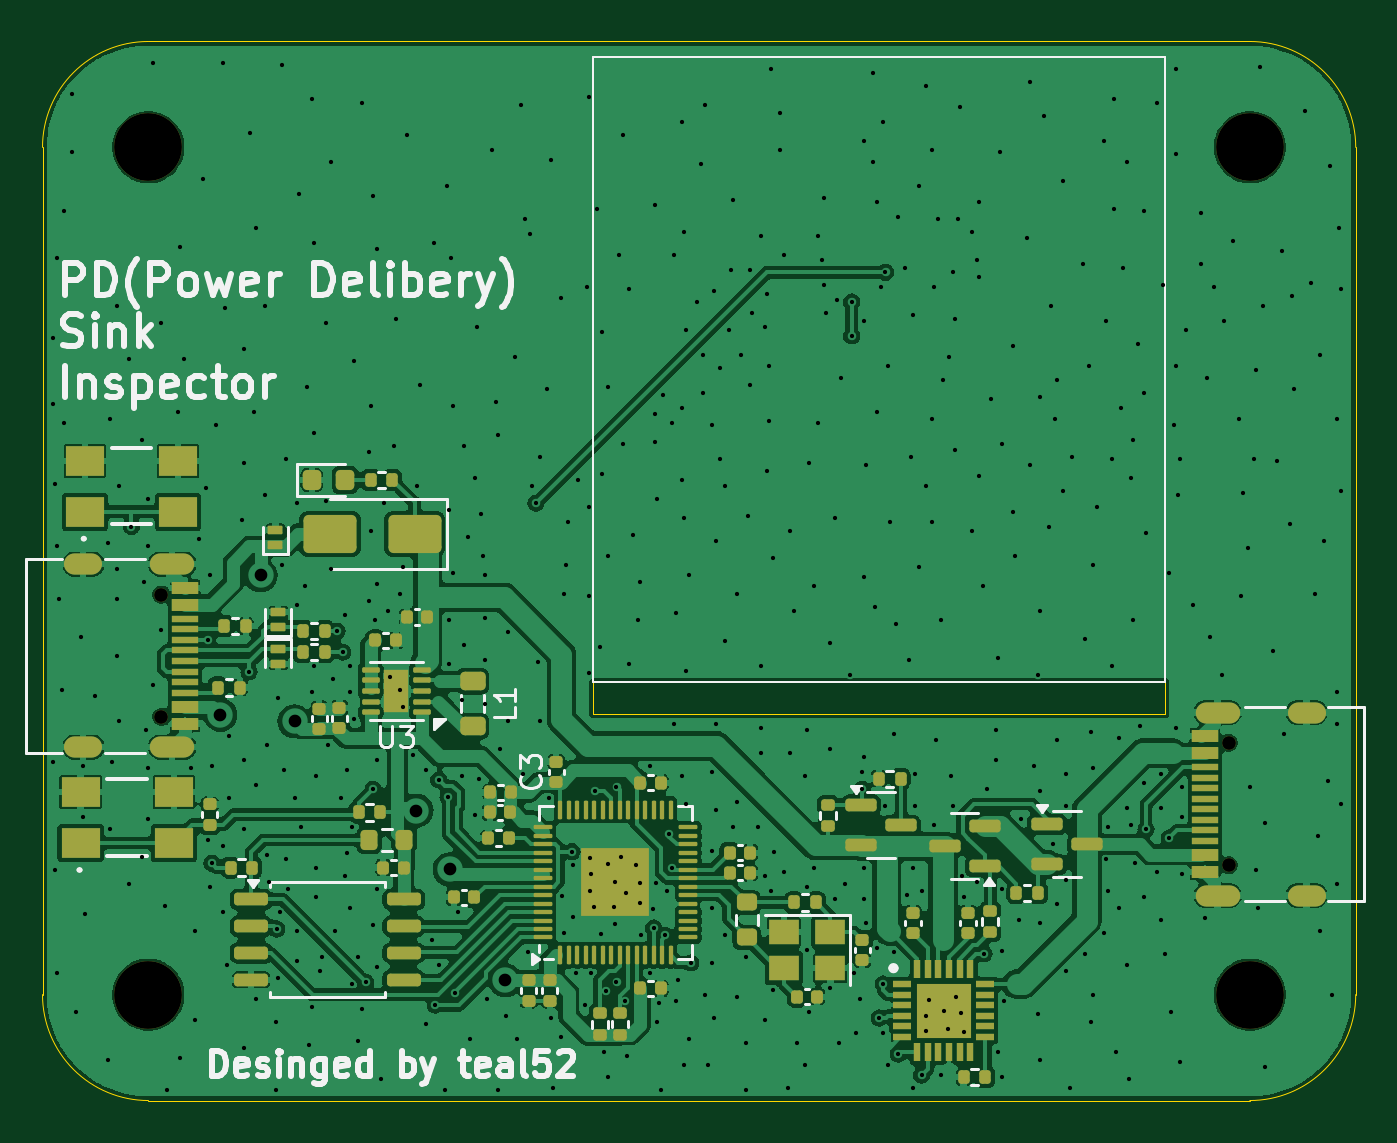
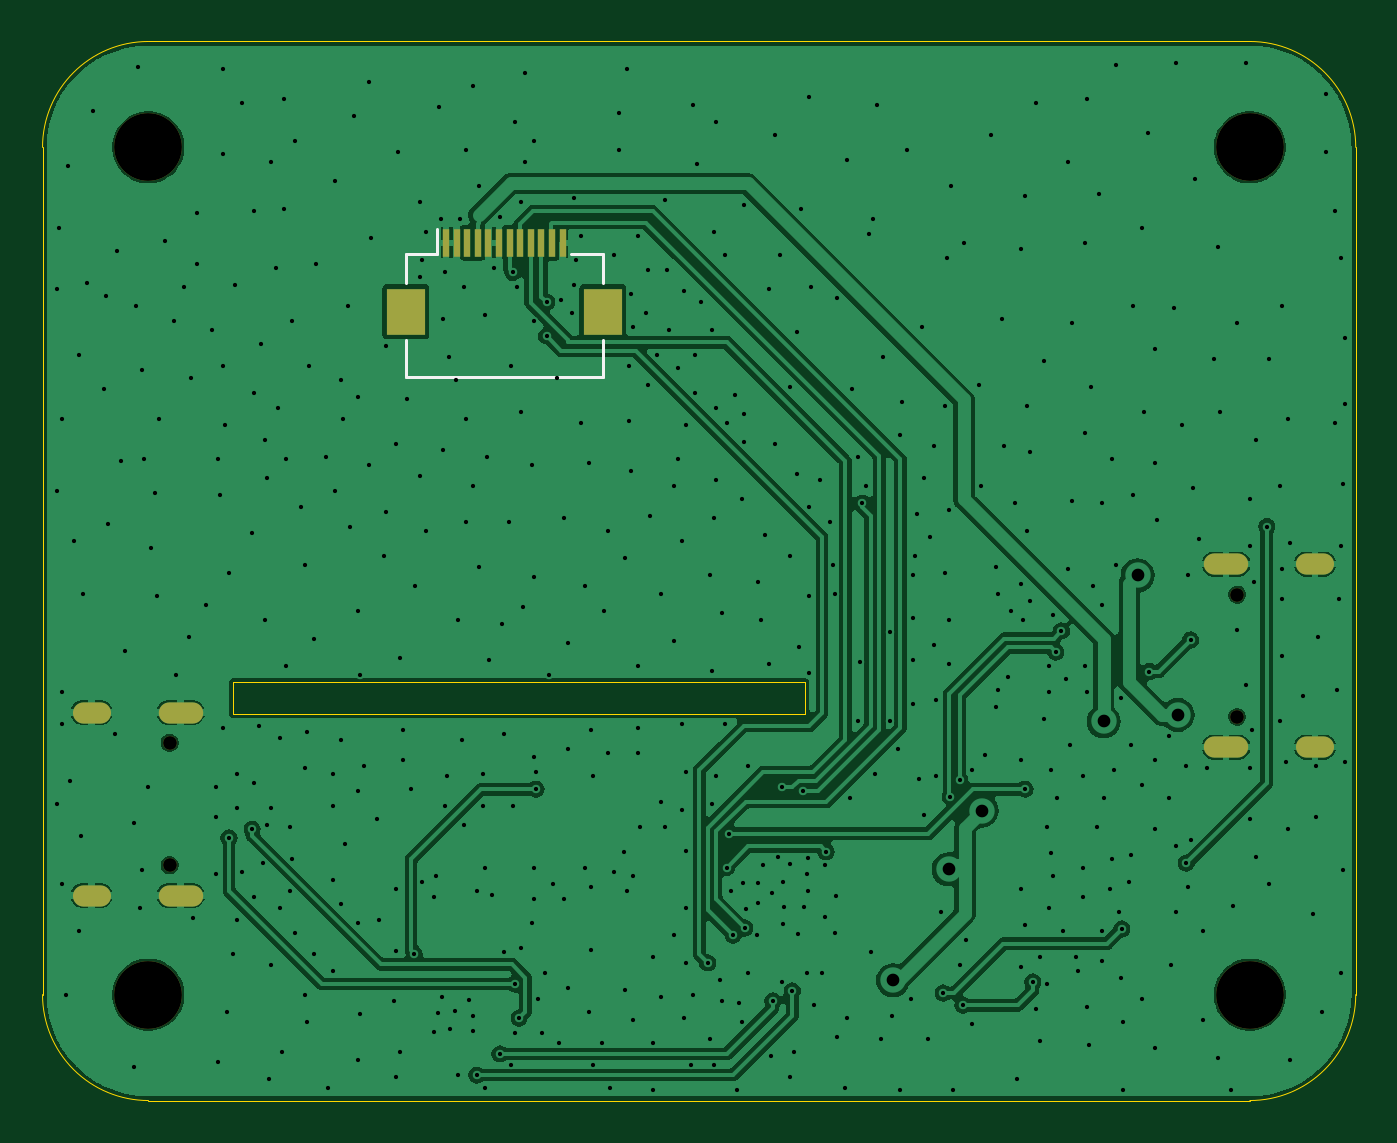
Circuit board: 11 layer files. Board 62.0 x 50.0 mm.
- bottom_copper: PdSinkInspector-B_Cu.gbr (94797 bytes)
- bottom_mask: PdSinkInspector-B_Mask.gbr (1556 bytes)
- paste: PdSinkInspector-B_Paste.gbr (891 bytes)
- bottom_silk: PdSinkInspector-B_Silkscreen.gbr (900 bytes)
- outline: PdSinkInspector-Edge_Cuts.gbr (1123 bytes)
- top_copper: PdSinkInspector-F_Cu.gbr (231141 bytes)
- top_mask: PdSinkInspector-F_Mask.gbr (11589 bytes)
- paste: PdSinkInspector-F_Paste.gbr (11253 bytes)
- top_silk: PdSinkInspector-F_Silkscreen.gbr (35704 bytes)
- drill: PdSinkInspector-NPTH.drl (523 bytes)
- drill: PdSinkInspector-PTH.drl (11308 bytes)

=== bottom_copper: PdSinkInspector-B_Cu.gbr (94797 bytes, source omitted) ===
=== bottom_mask: PdSinkInspector-B_Mask.gbr ===
%TF.GenerationSoftware,KiCad,Pcbnew,8.0.6*%
%TF.CreationDate,2025-04-14T23:16:27+09:00*%
%TF.ProjectId,PdSinkInspector,50645369-6e6b-4496-9e73-706563746f72,rev?*%
%TF.SameCoordinates,Original*%
%TF.FileFunction,Soldermask,Bot*%
%TF.FilePolarity,Negative*%
%FSLAX46Y46*%
G04 Gerber Fmt 4.6, Leading zero omitted, Abs format (unit mm)*
G04 Created by KiCad (PCBNEW 8.0.6) date 2025-04-14 23:16:27*
%MOMM*%
%LPD*%
G01*
G04 APERTURE LIST*
%ADD10C,3.200000*%
%ADD11C,0.650000*%
%ADD12O,2.100000X1.000000*%
%ADD13O,1.800000X1.000000*%
%ADD14R,0.300000X1.300000*%
%ADD15R,1.800000X2.200000*%
G04 APERTURE END LIST*
D10*
%TO.C,H3*%
X105000000Y-66000000D03*
%TD*%
D11*
%TO.C,J1*%
X156000000Y-99890000D03*
X156000000Y-94110000D03*
D12*
X155480000Y-101320000D03*
D13*
X159680000Y-101320000D03*
D12*
X155480000Y-92680000D03*
D13*
X159680000Y-92680000D03*
%TD*%
D10*
%TO.C,H1*%
X157000000Y-106000000D03*
%TD*%
%TO.C,H4*%
X105000000Y-106000000D03*
%TD*%
%TO.C,H2*%
X157000000Y-66000000D03*
%TD*%
D11*
%TO.C,J3*%
X105605000Y-87110000D03*
X105605000Y-92890000D03*
D12*
X106125000Y-85680000D03*
D13*
X101925000Y-85680000D03*
D12*
X106125000Y-94320000D03*
D13*
X101925000Y-94320000D03*
%TD*%
D14*
%TO.C,J2*%
X142950000Y-70500000D03*
X142450000Y-70500000D03*
X141950000Y-70500000D03*
X141450000Y-70500000D03*
X140950000Y-70500000D03*
X140450000Y-70500000D03*
X139950000Y-70500000D03*
X139450000Y-70500000D03*
X138950000Y-70500000D03*
X138450000Y-70500000D03*
X137950000Y-70500000D03*
X137450000Y-70500000D03*
D15*
X144850000Y-73750000D03*
X135550000Y-73750000D03*
%TD*%
M02*

=== paste: PdSinkInspector-B_Paste.gbr ===
%TF.GenerationSoftware,KiCad,Pcbnew,8.0.6*%
%TF.CreationDate,2025-04-14T23:16:26+09:00*%
%TF.ProjectId,PdSinkInspector,50645369-6e6b-4496-9e73-706563746f72,rev?*%
%TF.SameCoordinates,Original*%
%TF.FileFunction,Paste,Bot*%
%TF.FilePolarity,Positive*%
%FSLAX46Y46*%
G04 Gerber Fmt 4.6, Leading zero omitted, Abs format (unit mm)*
G04 Created by KiCad (PCBNEW 8.0.6) date 2025-04-14 23:16:26*
%MOMM*%
%LPD*%
G01*
G04 APERTURE LIST*
%ADD10R,0.300000X1.300000*%
%ADD11R,1.800000X2.200000*%
G04 APERTURE END LIST*
D10*
%TO.C,J2*%
X142950000Y-70500000D03*
X142450000Y-70500000D03*
X141950000Y-70500000D03*
X141450000Y-70500000D03*
X140950000Y-70500000D03*
X140450000Y-70500000D03*
X139950000Y-70500000D03*
X139450000Y-70500000D03*
X138950000Y-70500000D03*
X138450000Y-70500000D03*
X137950000Y-70500000D03*
X137450000Y-70500000D03*
D11*
X144850000Y-73750000D03*
X135550000Y-73750000D03*
%TD*%
M02*

=== bottom_silk: PdSinkInspector-B_Silkscreen.gbr ===
%TF.GenerationSoftware,KiCad,Pcbnew,8.0.6*%
%TF.CreationDate,2025-04-14T23:16:26+09:00*%
%TF.ProjectId,PdSinkInspector,50645369-6e6b-4496-9e73-706563746f72,rev?*%
%TF.SameCoordinates,Original*%
%TF.FileFunction,Legend,Bot*%
%TF.FilePolarity,Positive*%
%FSLAX46Y46*%
G04 Gerber Fmt 4.6, Leading zero omitted, Abs format (unit mm)*
G04 Created by KiCad (PCBNEW 8.0.6) date 2025-04-14 23:16:26*
%MOMM*%
%LPD*%
G01*
G04 APERTURE LIST*
%ADD10C,0.120000*%
G04 APERTURE END LIST*
D10*
%TO.C,J2*%
X135550000Y-71050000D02*
X137040000Y-71050000D01*
X135550000Y-72390000D02*
X135550000Y-71050000D01*
X135550000Y-75110000D02*
X135550000Y-76850000D01*
X135550000Y-76850000D02*
X144850000Y-76850000D01*
X143360000Y-69850000D02*
X143360000Y-71050000D01*
X144850000Y-71050000D02*
X143360000Y-71050000D01*
X144850000Y-72390000D02*
X144850000Y-71050000D01*
X144850000Y-76850000D02*
X144850000Y-75110000D01*
%TD*%
M02*

=== outline: PdSinkInspector-Edge_Cuts.gbr ===
%TF.GenerationSoftware,KiCad,Pcbnew,8.0.6*%
%TF.CreationDate,2025-04-14T23:16:27+09:00*%
%TF.ProjectId,PdSinkInspector,50645369-6e6b-4496-9e73-706563746f72,rev?*%
%TF.SameCoordinates,Original*%
%TF.FileFunction,Profile,NP*%
%FSLAX46Y46*%
G04 Gerber Fmt 4.6, Leading zero omitted, Abs format (unit mm)*
G04 Created by KiCad (PCBNEW 8.0.6) date 2025-04-14 23:16:27*
%MOMM*%
%LPD*%
G01*
G04 APERTURE LIST*
%TA.AperFunction,Profile*%
%ADD10C,0.050000*%
%TD*%
G04 APERTURE END LIST*
D10*
X100000000Y-106000000D02*
X100000000Y-66000000D01*
X105000000Y-111000000D02*
G75*
G02*
X100000000Y-106000000I0J5000000D01*
G01*
X162000000Y-106000000D02*
G75*
G02*
X157000000Y-111000000I-5000000J0D01*
G01*
X100000000Y-66000000D02*
G75*
G02*
X105000000Y-61000000I5000000J0D01*
G01*
X105000000Y-61000000D02*
X157000000Y-61000000D01*
X162000000Y-66000000D02*
X162000000Y-106000000D01*
X157000000Y-61000000D02*
G75*
G02*
X162000000Y-66000000I0J-5000000D01*
G01*
X157000000Y-111000000D02*
X105000000Y-111000000D01*
X126000000Y-91250000D02*
X153000000Y-91250000D01*
X153000000Y-92750000D01*
X126000000Y-92750000D01*
X126000000Y-91250000D01*
M02*

=== top_copper: PdSinkInspector-F_Cu.gbr (231141 bytes, source omitted) ===
=== top_mask: PdSinkInspector-F_Mask.gbr (11589 bytes, source omitted) ===
=== paste: PdSinkInspector-F_Paste.gbr (11253 bytes, source omitted) ===
=== top_silk: PdSinkInspector-F_Silkscreen.gbr (35704 bytes, source omitted) ===
=== drill: PdSinkInspector-NPTH.drl ===
M48
; DRILL file {KiCad 8.0.6} date 2025-04-14T23:16:29+0900
; FORMAT={-:-/ absolute / inch / decimal}
; #@! TF.CreationDate,2025-04-14T23:16:29+09:00
; #@! TF.GenerationSoftware,Kicad,Pcbnew,8.0.6
; #@! TF.FileFunction,NonPlated,1,2,NPTH
FMAT,2
INCH
; #@! TA.AperFunction,NonPlated,NPTH,ComponentDrill
T1C0.0256
; #@! TA.AperFunction,NonPlated,NPTH,ComponentDrill
T2C0.1260
%
G90
G05
T1
X4.1577Y-3.4295
X4.1577Y-3.6571
X6.1417Y-3.7051
X6.1417Y-3.9327
T2
X4.1339Y-2.5984
X4.1339Y-4.1732
X6.1811Y-2.5984
X6.1811Y-4.1732
M30

=== drill: PdSinkInspector-PTH.drl (11308 bytes, source omitted) ===
